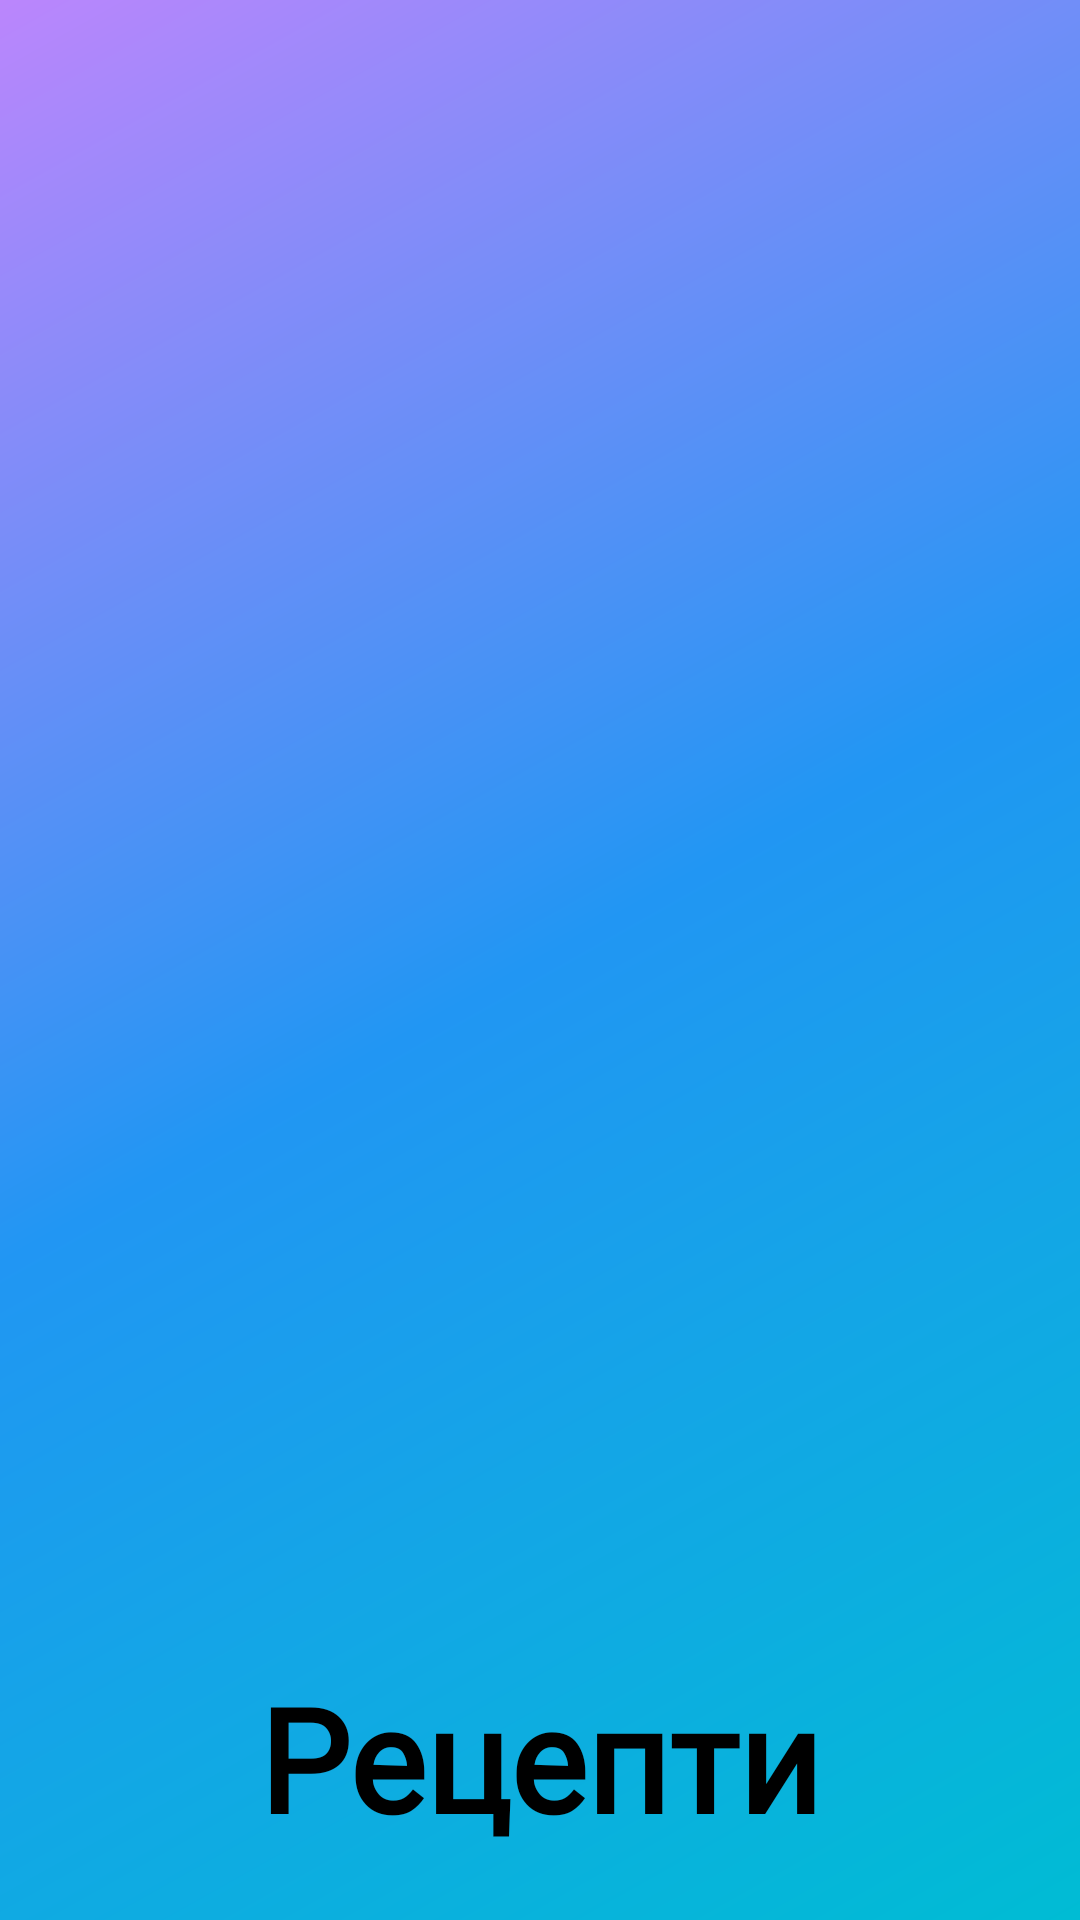

Write the Android layout XML for this screen, with the resource values it uses.
<!-- AndroidManifest.xml: application theme Theme.RecipefyAI -->
<!-- res/layout/nav_header.xml -->
<LinearLayout xmlns:android="http://schemas.android.com/apk/res/android"
    android:layout_width="match_parent"
    android:layout_height="150dp"
    android:background="@drawable/gradient_purple_blue"
    android:gravity="bottom"
    android:orientation="vertical"
    android:paddingBottom="10dp">

    <TextView
        android:id="@+id/menuTitle"
        android:layout_width="match_parent"
        android:layout_height="wrap_content"
        android:text="@string/display_recipes"
        android:textSize="48sp"
        android:textColor="@color/textColor"
        android:fontFamily="@font/comfortaa_variable"
        android:textAlignment="center"
        android:textStyle="bold"
        android:padding="12dp"/>
</LinearLayout>
<!-- resources referenced by this layout -->
<resources>
  <color name="textColor">#000000</color>
  <!-- drawable gradient_purple_blue (drawable) -->
  <shape xmlns:android="http://schemas.android.com/apk/res/android"
      android:shape="rectangle">
      <gradient
          android:angle="135"
          android:startColor="@color/toolbarColor"
          android:centerColor="@color/blue"
          android:endColor="@color/purple"
          android:type="linear" />
  </shape>
  <string name="display_recipes">Рецепти</string>
  <style name="Theme.RecipefyAI" parent="Theme.Material3.Light">
          <item name="colorPrimary">@color/background</item>
          <item name="android:statusBarColor">?attr/colorPrimary</item>
          <item name="android:navigationBarColor">?attr/colorPrimary</item>
          <item name="android:windowLightStatusBar">true</item>
      </style>
  <color name="toolbarColor">#00BCD4</color>
  <color name="blue">#2196F3</color>
  <color name="purple">#BB86FC</color>
  <color name="background">#FFFFFF</color>
</resources>
